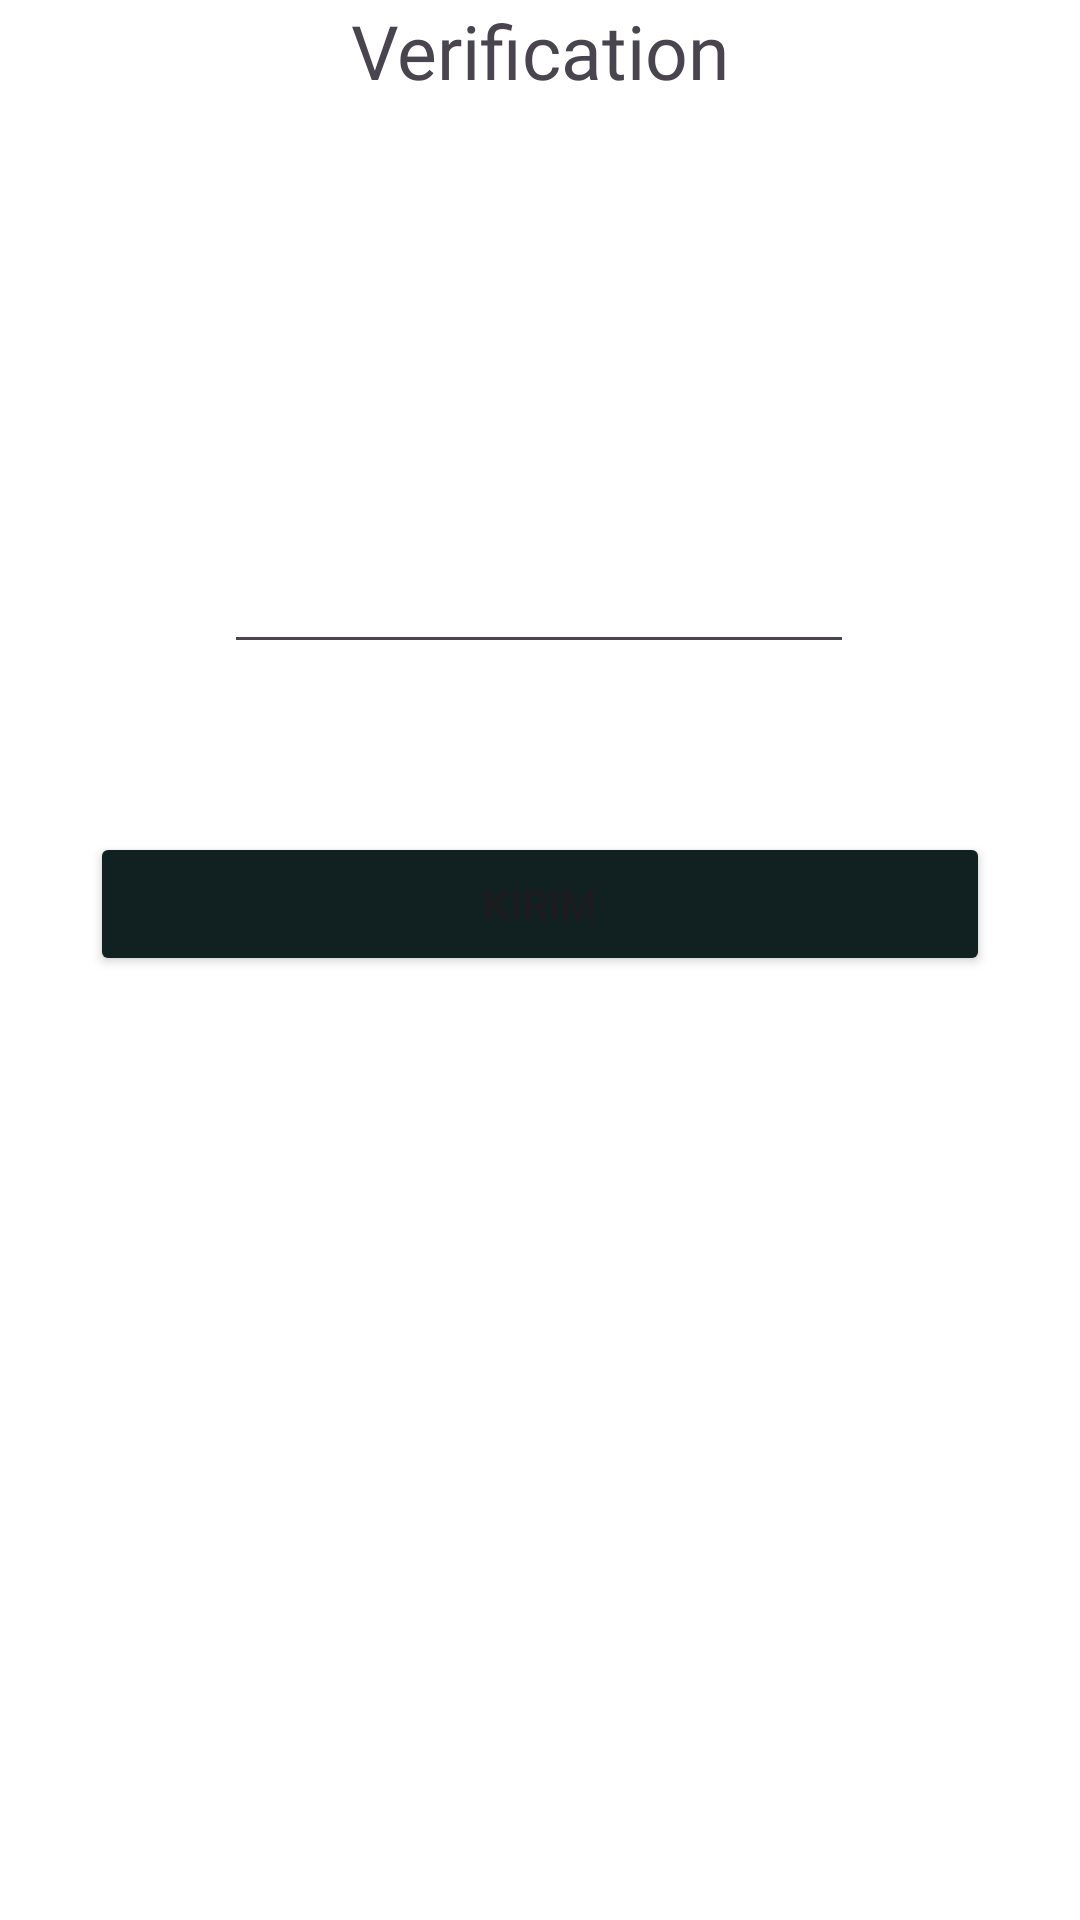

Reconstruct the res/layout file that produces this screen, plus the resources it refers to.
<!-- AndroidManifest.xml: application theme Theme.AttarP12SIAApps -->
<!-- res/layout/activity_third.xml -->
<?xml version="1.0" encoding="utf-8"?>
<androidx.constraintlayout.widget.ConstraintLayout xmlns:android="http://schemas.android.com/apk/res/android"
    xmlns:app="http://schemas.android.com/apk/res-auto"
    xmlns:tools="http://schemas.android.com/tools"
    android:id="@+id/main"
    android:layout_width="match_parent"
    android:layout_height="match_parent"
    android:background="@color/white"
    tools:context=".Home.pertemuan_3.ThirdActivity">

    <Button
        android:id="@+id/buttonKirim"
        android:layout_width="match_parent"
        android:layout_height="wrap_content"
        android:layout_marginHorizontal="30dp"
        android:text="@string/kirim"
        android:backgroundTint="@color/hijau_irenk"
        app:layout_constraintBottom_toBottomOf="parent"
        app:layout_constraintEnd_toEndOf="parent"
        app:layout_constraintStart_toStartOf="parent"
        app:layout_constraintTop_toBottomOf="@+id/editTextPhone"
        app:layout_constraintVertical_bias="0.151" />

    <ImageView
        android:layout_width="wrap_content"
        android:layout_height="wrap_content"
        android:layout_marginTop="56dp"
        android:src="@drawable/hp"
        app:layout_constraintBottom_toBottomOf="parent"
        app:layout_constraintEnd_toEndOf="parent"
        app:layout_constraintHorizontal_bias="0.497"
        app:layout_constraintStart_toStartOf="parent"
        app:layout_constraintTop_toBottomOf="@+id/buttonKirim"
        app:layout_constraintVertical_bias="0.112" />

    <EditText
        android:id="@+id/editTextPhone"
        android:layout_width="wrap_content"
        android:layout_height="wrap_content"
        android:layout_marginTop="180dp"
        android:ems="10"
        android:inputType="phone"
        app:layout_constraintEnd_toEndOf="parent"
        app:layout_constraintHorizontal_bias="0.497"
        app:layout_constraintStart_toStartOf="parent"
        app:layout_constraintTop_toTopOf="parent" />

    <TextView
        android:id="@+id/textVerif"
        android:layout_width="wrap_content"
        android:layout_height="wrap_content"
        android:fontFamily="@font/unifrakturmaguntiaregular"
        android:text="Verification"
        android:textSize="25sp"
        app:layout_constraintEnd_toEndOf="parent"
        app:layout_constraintStart_toStartOf="parent"
        tools:layout_editor_absoluteY="85dp" />


</androidx.constraintlayout.widget.ConstraintLayout>
<!-- resources referenced by this layout -->
<resources>
  <color name="hijau_irenk">#112121</color>
  <color name="white">#FFFFFFFF</color>
  <string name="kirim">Kirim</string>
  <style name="Theme.AttarP12SIAApps" parent="Base.Theme.AttarP12SIAApps" />
  <style name="Base.Theme.AttarP12SIAApps" parent="Theme.Material3.DayNight.NoActionBar">
          
          
      </style>
</resources>
